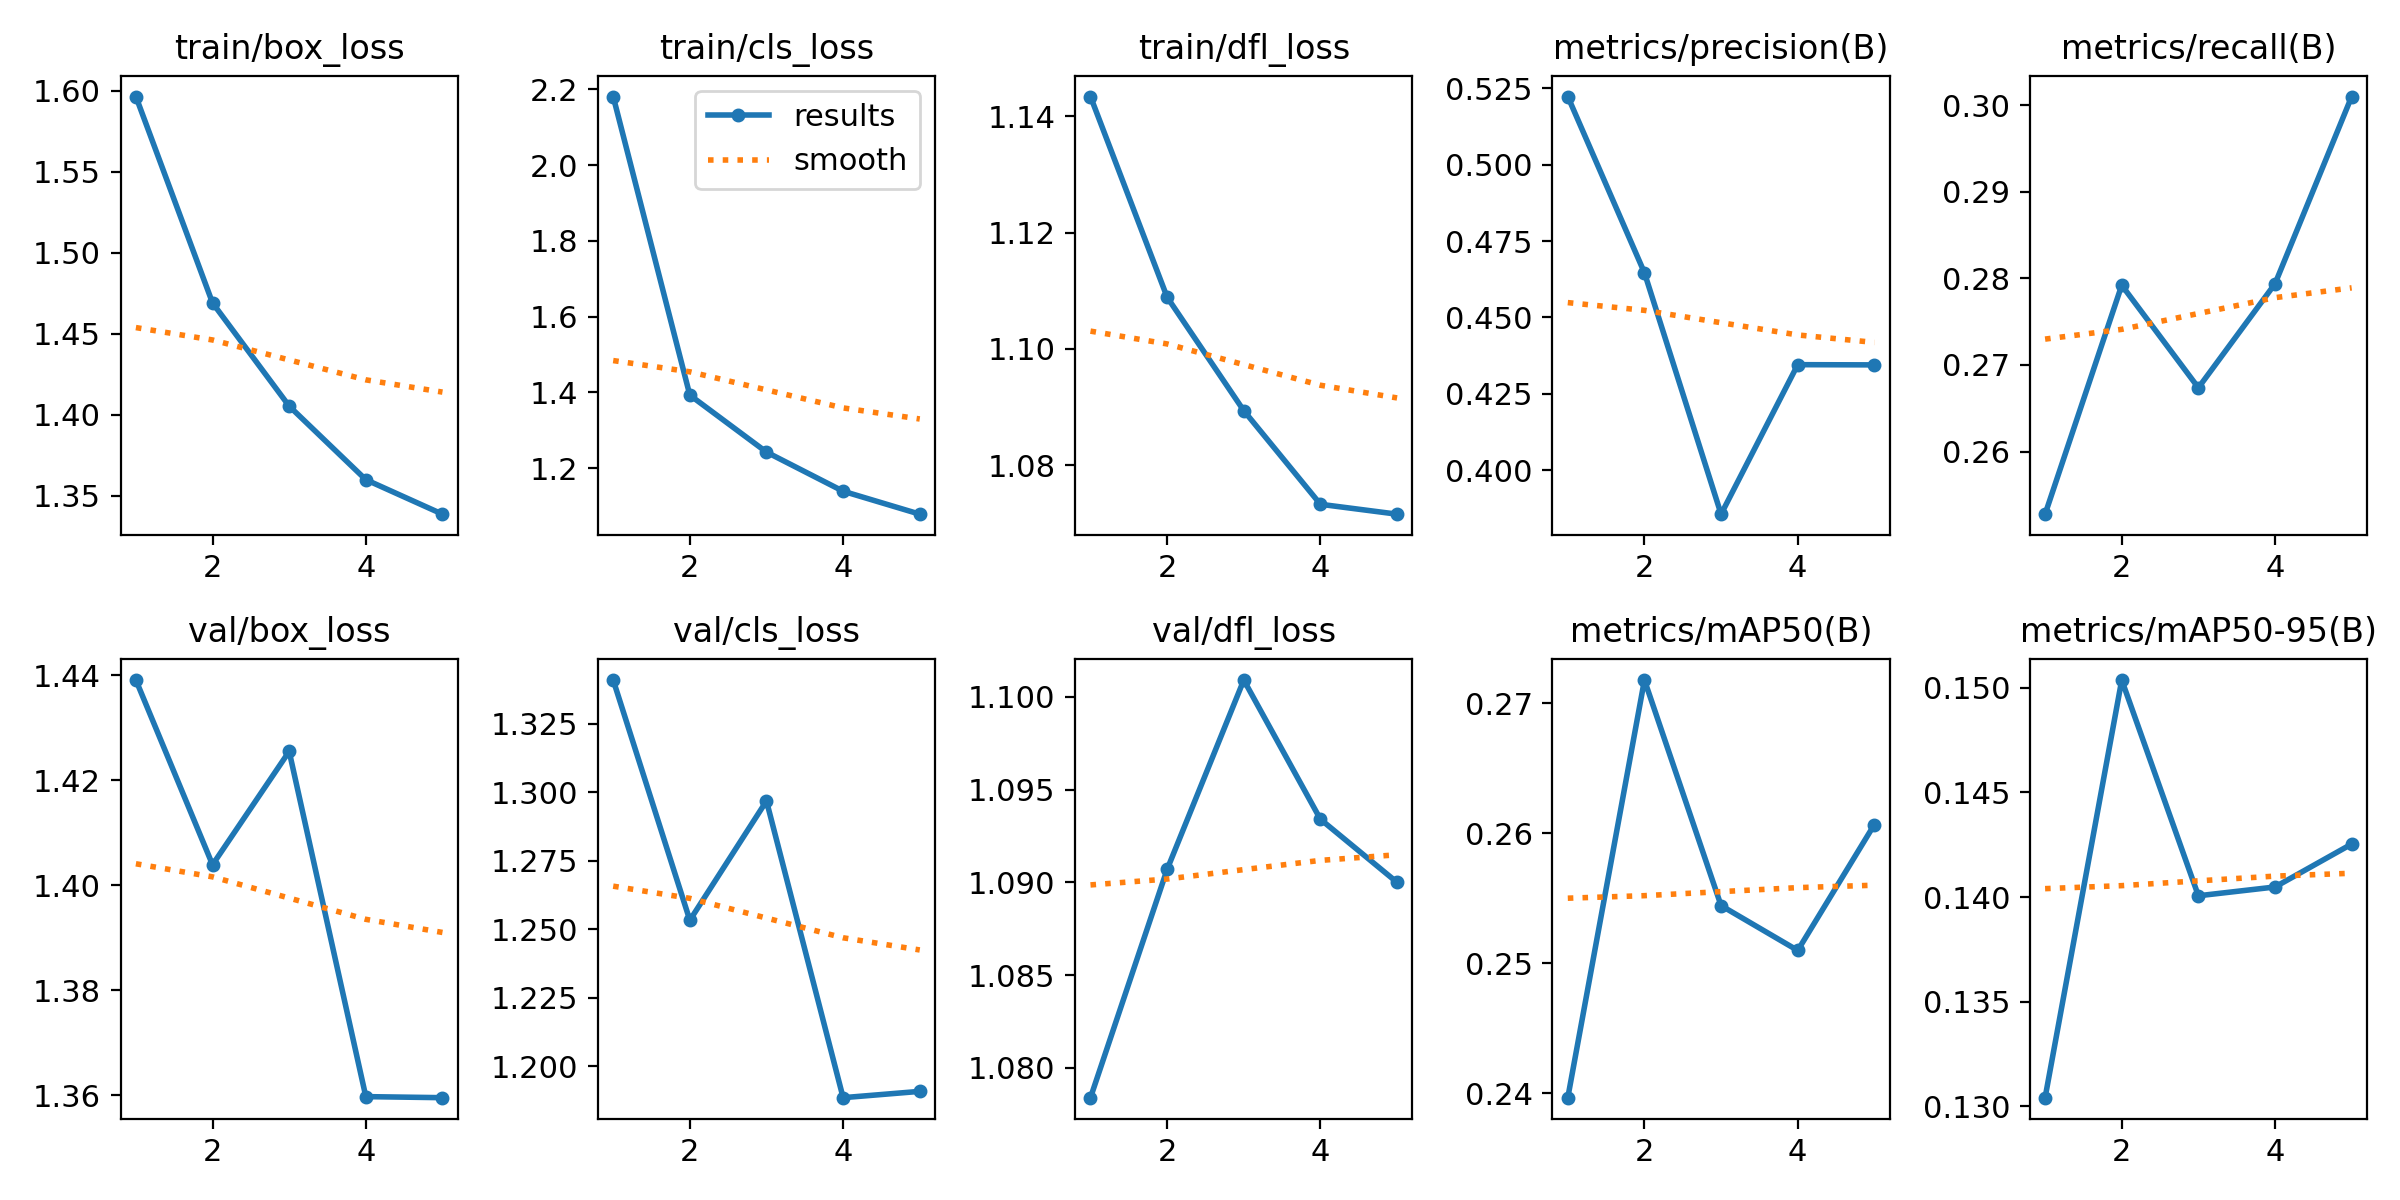

The table this chart was drawn from, first rows:
epoch, train/box_loss, train/cls_loss, train/dfl_loss, metrics/precision(B), metrics/recall(B), metrics/mAP50(B), metrics/mAP50-95(B), val/box_loss, val/cls_loss, val/dfl_loss, lr/pg0, lr/pg1, lr/pg2
1, 1.597, 2.181, 1.143, 0.5223, 0.2528, 0.2397, 0.1304, 1.439, 1.341, 1.078, 0.0002552, 0.0002552, 0.0002552
2, 1.469, 1.393, 1.109, 0.4646, 0.2792, 0.2718, 0.1504, 1.404, 1.253, 1.091, 0.0005065, 0.0005065, 0.0005065
3, 1.405, 1.242, 1.089, 0.3856, 0.2674, 0.2544, 0.1401, 1.425, 1.297, 1.101, 0.0007527, 0.0007527, 0.0007527
4, 1.36, 1.139, 1.073, 0.4345, 0.2794, 0.251, 0.1405, 1.36, 1.189, 1.093, 0.0007462, 0.0007462, 0.0007462
5, 1.339, 1.078, 1.072, 0.4345, 0.301, 0.2607, 0.1425, 1.359, 1.191, 1.09, 0.0007386, 0.0007386, 0.0007386
